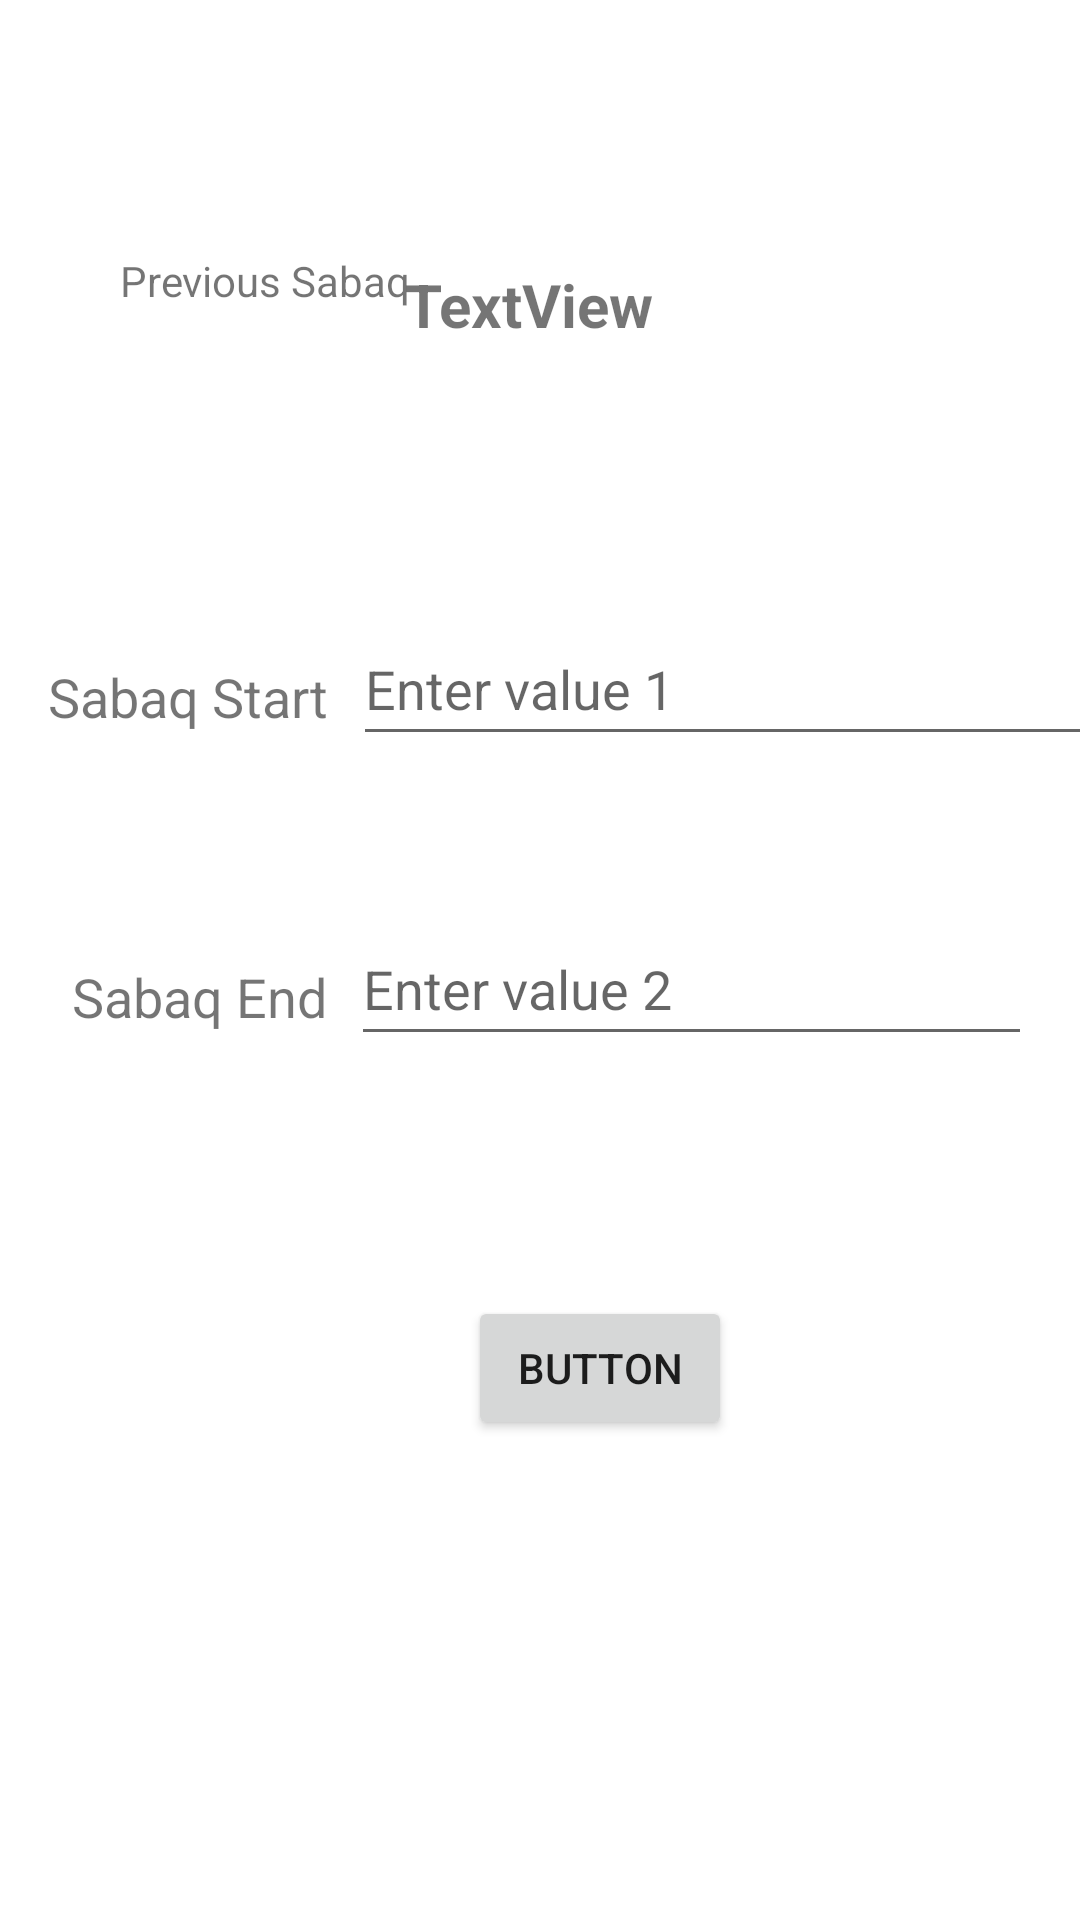

This screen was rendered from an Android layout file. Write that file and the resources it references.
<!-- AndroidManifest.xml: application theme Theme.QuranLessonPlanner -->
<!-- res/layout/activity_main4.xml -->
<?xml version="1.0" encoding="utf-8"?>
<androidx.constraintlayout.widget.ConstraintLayout xmlns:android="http://schemas.android.com/apk/res/android"
    xmlns:app="http://schemas.android.com/apk/res-auto"
    xmlns:tools="http://schemas.android.com/tools"
    android:layout_width="match_parent"
    android:layout_height="match_parent">

    <TextView
        android:id="@+id/textViewHeading1"
        android:layout_width="wrap_content"
        android:layout_height="wrap_content"
        android:layout_marginStart="16dp"
        android:layout_marginTop="220dp"
        android:text="Sabaq Start"
        android:textSize="18sp"
        app:layout_constraintStart_toStartOf="parent"
        app:layout_constraintTop_toTopOf="parent" />

    <EditText
        android:id="@+id/inputsabaqstart"
        android:layout_width="266dp"
        android:layout_height="48dp"
        android:layout_marginStart="8dp"
        android:layout_marginTop="204dp"
        android:layout_marginEnd="16dp"
        android:digits="0123456789"
        android:hint="Enter value 1"
        android:minHeight="48dp"
        app:layout_constraintEnd_toEndOf="parent"
        app:layout_constraintHorizontal_bias="0.0"
        app:layout_constraintStart_toEndOf="@+id/textViewHeading1"
        app:layout_constraintTop_toTopOf="parent" />

    <TextView
        android:id="@+id/textViewHeading2"
        android:layout_width="wrap_content"
        android:layout_height="wrap_content"
        android:layout_marginStart="24dp"
        android:layout_marginTop="68dp"
        android:text="Sabaq End"
        android:textSize="18sp"
        app:layout_constraintStart_toStartOf="parent"
        app:layout_constraintTop_toBottomOf="@+id/inputsabaqstart" />

    <EditText
        android:id="@+id/inputsabaqend"
        android:layout_width="0dp"
        android:layout_height="wrap_content"
        android:layout_marginStart="8dp"
        android:layout_marginTop="52dp"
        android:layout_marginEnd="16dp"
        android:digits="0123456789"
        android:hint="Enter value 2"
        android:minHeight="48dp"
        app:layout_constraintEnd_toEndOf="parent"
        app:layout_constraintHorizontal_bias="1.0"
        app:layout_constraintStart_toEndOf="@+id/textViewHeading2"
        app:layout_constraintTop_toBottomOf="@+id/inputsabaqstart" />

    <Button
        android:id="@+id/input"
        android:layout_width="wrap_content"
        android:layout_height="wrap_content"
        android:layout_marginStart="156dp"
        android:layout_marginTop="80dp"
        android:text="Button"
        app:layout_constraintStart_toStartOf="parent"
        app:layout_constraintTop_toBottomOf="@+id/inputsabaqend" />

    <TextView
        android:id="@+id/textView4"
        android:layout_width="142dp"
        android:layout_height="44dp"
        android:layout_marginStart="40dp"
        android:layout_marginTop="84dp"
        android:text="Previous Sabaq"
        app:layout_constraintStart_toStartOf="parent"
        app:layout_constraintTop_toTopOf="parent" />

    <TextView
        android:id="@+id/Prevoussabaq"
        android:layout_width="117dp"
        android:layout_height="40dp"
        android:layout_marginTop="88dp"
        android:layout_marginEnd="108dp"
        android:text="TextView"
        android:textSize="20sp"
        android:textStyle="bold"
        app:layout_constraintEnd_toEndOf="parent"
        app:layout_constraintTop_toTopOf="parent" />

</androidx.constraintlayout.widget.ConstraintLayout>
<!-- resources referenced by this layout -->
<resources>
  <style name="Theme.QuranLessonPlanner" parent="Theme.MaterialComponents.DayNight.DarkActionBar">
          
          <item name="colorPrimary">@color/purple_500</item>
          <item name="colorPrimaryVariant">@color/purple_700</item>
          <item name="colorOnPrimary">@color/white</item>
          
          <item name="colorSecondary">@color/teal_200</item>
          <item name="colorSecondaryVariant">@color/teal_700</item>
          <item name="colorOnSecondary">@color/black</item>
          
          <item name="android:statusBarColor">?attr/colorPrimaryVariant</item>
          
      </style>
  <!-- not gathered from this repository: default colours our renderer supplied (Android Studio template values) -->
  <color name="purple_500">#FF6200EE</color>
  <color name="purple_700">#FF3700B3</color>
  <color name="teal_200">#FF03DAC5</color>
  <color name="teal_700">#FF018786</color>
  <color name="black">#FF000000</color>
  <color name="white">#FFFFFFFF</color>
</resources>
